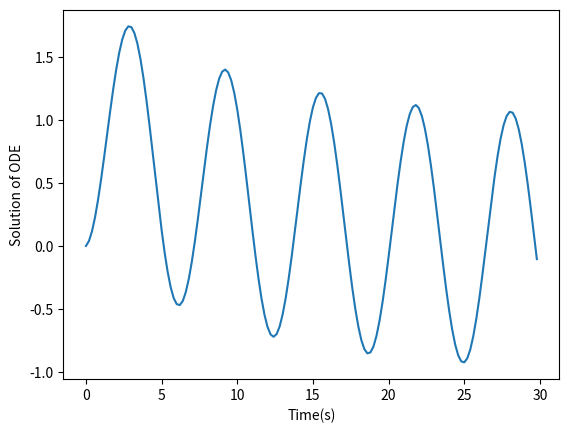

Here is the Python script that generated this plot:
import numpy as np 
import matplotlib.pyplot as plt

T = 30.
Delta = 0.2
ITER = int(T/Delta)
a = .1
b = 0.

def h(t,a=a): # impulse reponse
	if t < 0.:
		return 0.
	else:
		return np.exp(-a*t) 


def u(t): # input function u(t) = sin(t) * u_0(t)
	if t < 0.:
		return 0.
	else:
		return np.sin(t)


u_s = np.zeros(ITER)
h_s = np.zeros(ITER)

for n in range(ITER):
	u_s[n] = u(n * Delta)  
	h_s[n] = h(n * Delta)  


y_s = np.zeros(ITER)
	
for n in range(ITER):
	c = 0.  # Initialize the summation variable
	for m in range(n + 1):
		c += Delta * h_s[n - m] * u_s[m]  
	y_s[n] = c


f1,axs = plt.subplots(1,1)
axs.plot(np.arange(0,ITER)*Delta, y_s)
axs.set_xlabel("Time(s)")
axs.set_ylabel("Solution of ODE")
plt.show()
plt.close()
